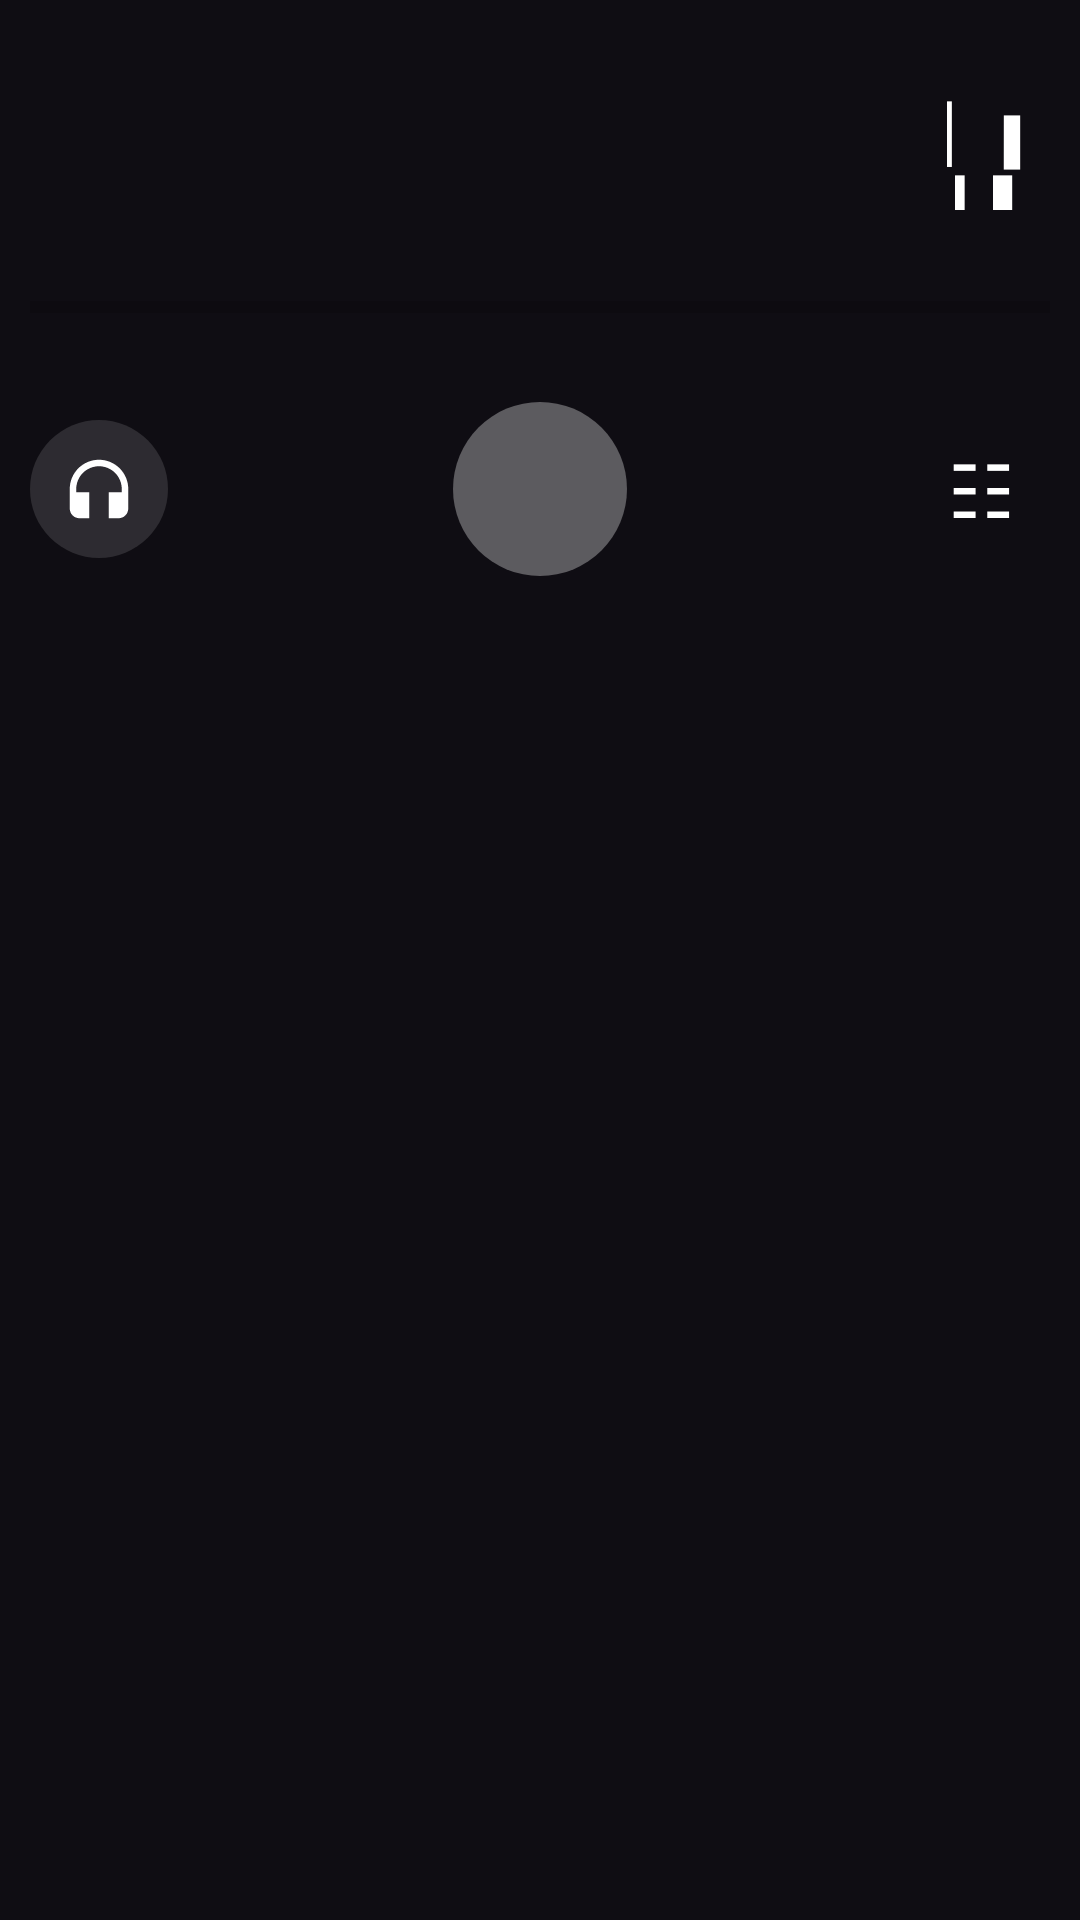

Here is an Android app screen rendered from its layout file. Give the layout XML and the strings, colors and styles it references.
<!-- AndroidManifest.xml: application theme AppTheme -->
<!-- res/layout/notification_media_expanded.xml -->
<?xml version="1.0" encoding="utf-8"?>
<FrameLayout xmlns:android="http://schemas.android.com/apk/res/android"
    android:layout_width="match_parent"
    android:layout_height="220dp"
    android:background="#FF17151A">

    <ImageView
        android:id="@+id/media_background"
        android:layout_width="match_parent"
        android:layout_height="match_parent"
        android:scaleType="centerCrop"
        android:contentDescription="封面背景" />

    <TextView
        android:layout_width="match_parent"
        android:layout_height="match_parent"
        android:background="#990B0910" />

    <LinearLayout
        android:layout_width="match_parent"
        android:layout_height="match_parent"
        android:orientation="vertical"
        android:paddingStart="10dp"
        android:paddingEnd="10dp"
        android:paddingTop="10dp"
        android:paddingBottom="8dp">

        
        <LinearLayout
            android:layout_width="match_parent"
            android:layout_height="82dp"
            android:orientation="horizontal"
            android:gravity="center_vertical">

            <ImageView
                android:id="@+id/media_artwork"
                android:layout_width="80dp"
                android:layout_height="80dp"
                android:layout_marginEnd="14dp"
                android:scaleType="centerCrop"
                android:contentDescription="封面" />

            <LinearLayout
                android:layout_width="0dp"
                android:layout_height="match_parent"
                android:layout_weight="1"
                android:orientation="vertical"
                android:gravity="center_vertical">

                <TextView
                    android:id="@+id/media_title"
                    android:layout_width="match_parent"
                    android:layout_height="wrap_content"
                    android:maxLines="1"
                    android:ellipsize="end"
                    android:textColor="#FFFFFFFF"
                    android:textStyle="bold"
                    android:textSize="18sp" />

                <TextView
                    android:id="@+id/media_artist"
                    android:layout_width="match_parent"
                    android:layout_height="wrap_content"
                    android:layout_marginTop="5dp"
                    android:maxLines="1"
                    android:ellipsize="end"
                    android:textColor="#FFD8D4DC"
                    android:textSize="14sp" />

                <TextView
                    android:id="@+id/media_source"
                    android:layout_width="match_parent"
                    android:layout_height="wrap_content"
                    android:layout_marginTop="4dp"
                    android:maxLines="1"
                    android:ellipsize="end"
                    android:textColor="#FFB7B2BC"
                    android:textSize="12sp" />
            </LinearLayout>

            <TextView
                android:id="@+id/media_equalizer"
                android:layout_width="38dp"
                android:layout_height="38dp"
                android:gravity="center"
                android:text="▏▮▎▌"
                android:textColor="#FFFFFFFF"
                android:textSize="18sp" />
        </LinearLayout>

        
        <ProgressBar
            android:id="@+id/media_progress"
            style="?android:attr/progressBarStyleHorizontal"
            android:layout_width="match_parent"
            android:layout_height="5dp"
            android:layout_marginTop="8dp" />

        
        <LinearLayout
            android:layout_width="match_parent"
            android:layout_height="22dp"
            android:orientation="horizontal"
            android:gravity="center_vertical">

            <TextView
                android:id="@+id/media_position"
                android:layout_width="0dp"
                android:layout_height="wrap_content"
                android:layout_weight="1"
                android:gravity="start"
                android:textColor="#FFC8C3CC"
                android:textSize="11sp" />

            <TextView
                android:id="@+id/media_duration"
                android:layout_width="0dp"
                android:layout_height="wrap_content"
                android:layout_weight="1"
                android:gravity="end"
                android:textColor="#FFC8C3CC"
                android:textSize="11sp" />
        </LinearLayout>

        
        <LinearLayout
            android:layout_width="match_parent"
            android:layout_height="72dp"
            android:orientation="horizontal"
            android:gravity="center_vertical">

            <ImageView
                android:id="@+id/media_headset"
                android:layout_width="46dp"
                android:layout_height="46dp"
                android:padding="10dp"
                android:src="@drawable/ic_media_headphones"
                android:background="@drawable/notification_media_corner_circle"
                android:contentDescription="耳机与音频输出" />

            <TextView
                android:layout_width="0dp"
                android:layout_height="1dp"
                android:layout_weight="1" />

            <TextView
                android:id="@+id/media_previous"
                android:layout_width="58dp"
                android:layout_height="58dp"
                android:gravity="center"
                android:textColor="#FFFFFFFF"
                android:textSize="27sp" />

            <TextView
                android:id="@+id/media_toggle"
                android:layout_width="58dp"
                android:layout_height="58dp"
                android:layout_marginStart="18dp"
                android:layout_marginEnd="18dp"
                android:gravity="center"
                android:background="@drawable/notification_media_play_circle"
                android:textColor="#FFFFFFFF"
                android:textSize="27sp" />

            <TextView
                android:id="@+id/media_next"
                android:layout_width="58dp"
                android:layout_height="58dp"
                android:gravity="center"
                android:textColor="#FFFFFFFF"
                android:textSize="27sp" />

            <TextView
                android:layout_width="0dp"
                android:layout_height="1dp"
                android:layout_weight="1" />

            <TextView
                android:id="@+id/media_queue"
                android:layout_width="46dp"
                android:layout_height="58dp"
                android:gravity="center"
                android:text="☷"
                android:textColor="#FFFFFFFF"
                android:textSize="25sp" />
        </LinearLayout>
    </LinearLayout>
</FrameLayout>
<!-- resources referenced by this layout -->
<resources>
  <!-- drawable ic_media_headphones (drawable) -->
  <?xml version="1.0" encoding="utf-8"?>
  <vector xmlns:android="http://schemas.android.com/apk/res/android"
      android:width="24dp"
      android:height="24dp"
      android:viewportWidth="24"
      android:viewportHeight="24">
      <path
          android:fillColor="#FFFFFFFF"
          android:pathData="M12,3C7.03,3 3,7.03 3,12v6c0,1.66 1.34,3 3,3h3v-8H5v-1c0,-3.87 3.13,-7 7,-7s7,3.13 7,7v1h-4v8h3c1.66,0 3,-1.34 3,-3v-6c0,-4.97 -4.03,-9 -9,-9z" />
  </vector>
  <!-- drawable notification_media_corner_circle (drawable) -->
  <?xml version="1.0" encoding="utf-8"?>
  <shape xmlns:android="http://schemas.android.com/apk/res/android" android:shape="rectangle">
      <solid android:color="#20FFFFFF" />
      <corners android:radius="999dp" />
  </shape>
  <!-- drawable notification_media_play_circle (drawable) -->
  <?xml version="1.0" encoding="utf-8"?>
  <shape xmlns:android="http://schemas.android.com/apk/res/android" android:shape="rectangle">
      <solid android:color="#52FFFFFF" />
      <corners android:radius="999dp" />
  </shape>
  <style name="AppTheme" parent="android:style/Theme.Material.Light.NoActionBar">
          <item name="android:windowNoTitle">true</item>
          <item name="android:windowActionBar">false</item>
          <item name="android:windowLightStatusBar">false</item>
          <item name="android:statusBarColor">#000000</item>
          <item name="android:navigationBarColor">#000000</item>
      </style>
</resources>
